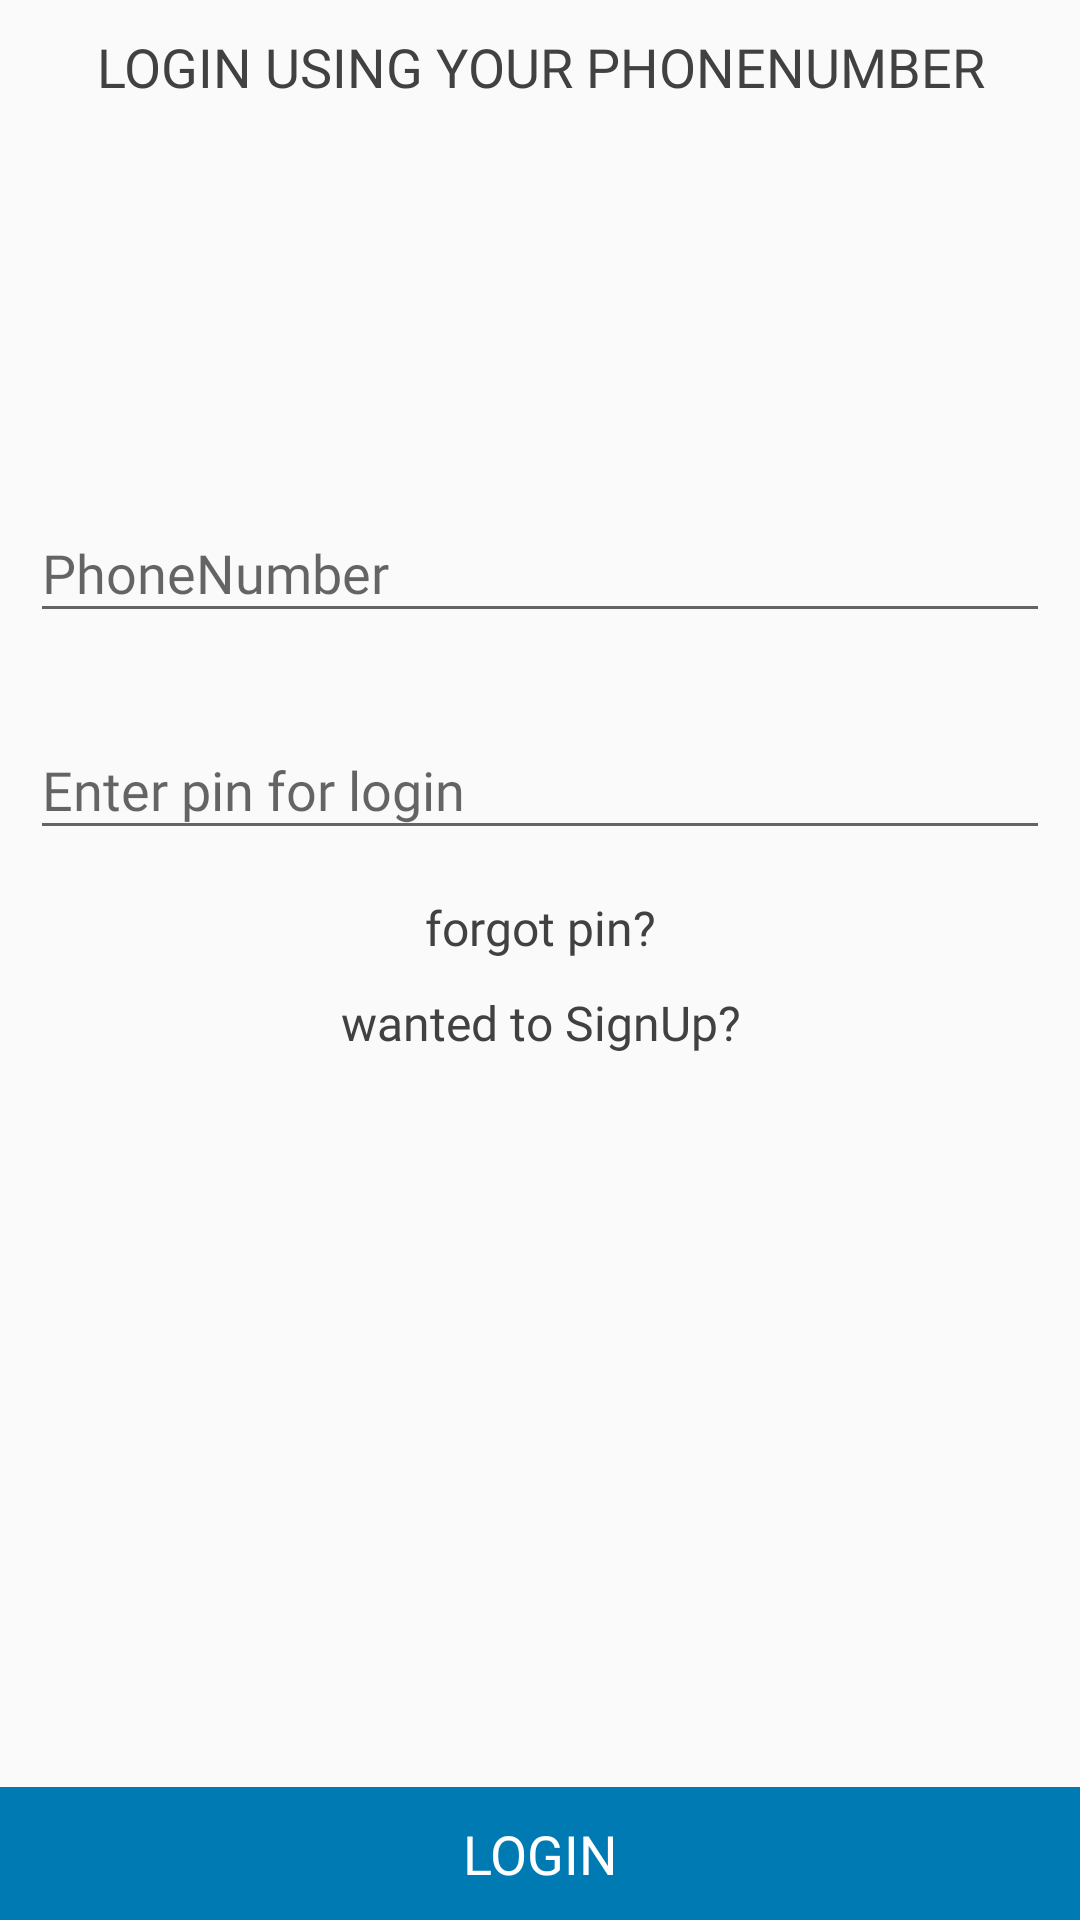

Reconstruct the res/layout file that produces this screen, plus the resources it refers to.
<!-- AndroidManifest.xml: application theme AppTheme.Splash -->
<!-- res/layout/login_fragment.xml -->
<?xml version="1.0" encoding="utf-8"?>
<LinearLayout xmlns:android="http://schemas.android.com/apk/res/android"
    xmlns:app="http://schemas.android.com/apk/res-auto"
    android:layout_width="match_parent"
    android:layout_height="match_parent"
    android:orientation="vertical">

    <TextView
        android:id="@+id/login_heading"
        style="@style/SpTextAppearence.heading"
        android:layout_width="match_parent"
        android:layout_height="0dp"
        android:layout_gravity="center"
        android:layout_weight="2"
        android:gravity="top|center"
        android:text="@string/login_str"
        android:textAllCaps="true" />

    <LinearLayout
        android:layout_width="match_parent"
        android:layout_height="0dp"
        android:layout_weight="6"
        android:orientation="vertical">

        <android.support.design.widget.TextInputLayout
            android:id="@+id/login_phone_layout"
            style="@style/SpTextAppearence.TextInputLayout"
            android:layout_width="match_parent"
            android:layout_height="wrap_content"
            android:layout_margin="@dimen/margin_10dp"
            android:textCursorDrawable="@null"
            app:errorTextAppearance="@style/SpTextAppearence.question.error"
            app:hintTextAppearance="@style/SpTextAppearence.question.label">

            <EditText
                android:id="@+id/phone_number_entry"
                android:layout_width="match_parent"
                android:layout_height="wrap_content"
                android:hint="@string/phone_number"
                android:inputType="phone"
                android:textAppearance="@style/SpTextAppearence.answer"
                android:textColor="@drawable/inputlayout_text_focus" />

        </android.support.design.widget.TextInputLayout>

        <android.support.design.widget.TextInputLayout
            android:id="@+id/login_pin_layout"
            style="@style/SpTextAppearence.TextInputLayout"
            android:layout_width="match_parent"
            android:layout_height="wrap_content"
            android:layout_margin="@dimen/margin_10dp"
            android:textCursorDrawable="@null"
            app:errorTextAppearance="@style/SpTextAppearence.question.error"
            app:hintTextAppearance="@style/SpTextAppearence.question.label">

            <EditText
                android:id="@+id/pin_entry"
                android:layout_width="match_parent"
                android:layout_height="wrap_content"
                android:hint="@string/pin_hint"
                android:inputType="numberPassword"
                android:textAppearance="@style/SpTextAppearence.answer"
                android:textColor="@drawable/inputlayout_text_focus" />

        </android.support.design.widget.TextInputLayout>

        <TextView
            android:id="@+id/forgot_pin"
            style="@style/SpTextAppearence.heading.info.small"
            android:layout_width="match_parent"
            android:layout_height="wrap_content"
            android:layout_gravity="center"
            android:gravity="center"
            android:text="@string/forgot_pin" />

        <TextView
            android:id="@+id/signup"
            style="@style/SpTextAppearence.heading.info.small"
            android:layout_width="match_parent"
            android:layout_height="wrap_content"
            android:layout_gravity="center"
            android:gravity="center"
            android:text="@string/wanted_to_signup" />

    </LinearLayout>

    <TextView
        android:id="@+id/login_txt"
        style="@style/SpTextAppearence.button.submit"
        android:layout_width="match_parent"
        android:layout_height="wrap_content"
        android:layout_gravity="bottom|center"
        android:gravity="center"
        android:padding="@dimen/margin_10dp"
        android:text="@string/login"
        android:textAllCaps="true" />


</LinearLayout>
<!-- resources referenced by this layout -->
<resources>
  <dimen name="margin_10dp">10dp</dimen>
  <!-- drawable inputlayout_text_focus (drawable) -->
  <?xml version="1.0" encoding="utf-8"?>
  <selector xmlns:android="http://schemas.android.com/apk/res/android">
      <item android:color="@color/sp_bright_action" android:state_pressed="true" /> 
      <item android:color="@color/sp_bright_action" android:state_focused="true" /> 
      <item android:color="@color/sp_bright_action"/>
  
  </selector>
  <string name="forgot_pin">forgot pin?</string>
  <string name="login">login</string>
  <string name="login_str">Login using your PhoneNumber</string>
  <string name="phone_number">PhoneNumber</string>
  <string name="pin_hint">Enter pin for login</string>
  <string name="wanted_to_signup">wanted to SignUp?</string>
  <style name="SpTextAppearence.TextInputLayout" parent="TextAppearance.AppCompat">
          <item name="colorControlNormal">@color/more_item_color_v2</item>
          <item name="colorControlActivated">@color/more_item_color_v1</item>
          <item name="colorControlHighlight">@color/more_item_color_v1</item>
      </style>
  <style name="SpTextAppearence.answer" parent="@style/SpTextAppearence.semibold">
          <item name="android:textSize">@dimen/font_18dp</item>
          <item name="android:textColor">@color/more_item_color_v1</item>
      </style>
  <style name="SpTextAppearence.button.submit" parent="@style/SpTextAppearence.heading">
          <item name="android:textColor">@color/sp_white</item>
          <item name="android:textSize">@dimen/font_18dp</item>
          <item name="android:background">@color/colorPrimary</item>
      </style>
  <style name="SpTextAppearence.heading" parent="@style/SpTextAppearence.regular">
          <item name="android:textSize">@dimen/font_18dp</item>
          <item name="android:textColor">@color/heading_color</item>
          <item name="android:padding">@dimen/margin_10dp</item>
      </style>
  <style name="SpTextAppearence.heading.info.small" parent="@style/SpTextAppearence.heading">
          <item name="android:textColor">@color/sp_text_color</item>
          <item name="android:textSize">@dimen/font_16dp</item>
          <item name="android:padding">@dimen/margin_5dp</item>
      </style>
  <style name="SpTextAppearence.question.error" parent="@style/SpTextAppearence.semibold">
          <item name="android:textSize">@dimen/font_12dp</item>
          <item name="android:textColor">@color/sp_error</item>
      </style>
  <style name="SpTextAppearence.question.label" parent="@style/SpTextAppearence.semibold">
          <item name="android:textSize">@dimen/font_12dp</item>
          <item name="android:textColor">@color/more_item_color_v1</item>
      </style>
  <style name="AppTheme.Splash" parent="Theme.AppCompat.Light.NoActionBar">
          <item name="windowNoTitle">true</item>
          <item name="windowActionBar">false</item>
          <item name="android:windowFullscreen">false</item>
          <item name="android:statusBarColor">@color/colorPrimary</item>
          <item name="android:windowContentOverlay">@null</item>
          <item name="android:windowLightStatusBar">true</item>
      </style>
  <color name="sp_bright_action">#007AB3</color>
  <color name="more_item_color_v2">#767676</color>
  <color name="more_item_color_v1">#505050</color>
  <style name="SpTextAppearence.semibold" parent="TextAppearance.AppCompat.Medium">
          <item name="android:fontFamily">@font/simple_semibold</item>
      </style>
  <dimen name="font_18dp">18dp</dimen>
  <color name="sp_white">#FFFFFF</color>
  <color name="colorPrimary">#007AB3</color>
  <style name="SpTextAppearence.regular" parent="TextAppearance.AppCompat.Medium">
          <item name="android:fontFamily">@font/simple_regular</item>
      </style>
  <color name="heading_color">#414141</color>
  <color name="sp_text_color">#414141</color>
  <dimen name="font_16dp">16dp</dimen>
  <dimen name="margin_5dp">5dp</dimen>
  <dimen name="font_12dp">12dp</dimen>
  <color name="sp_error">#DC3149</color>
</resources>
